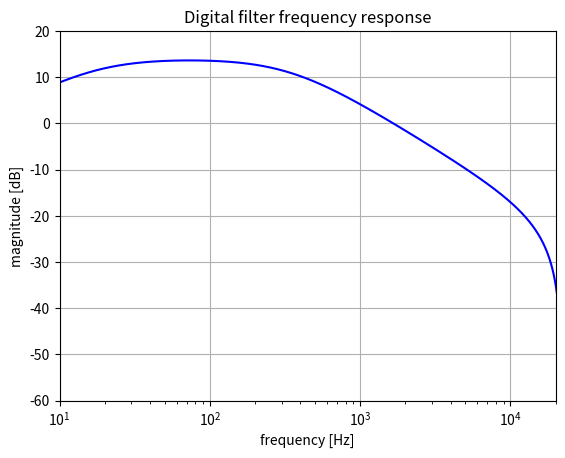

Write the Python code that produced this figure.
from scipy import signal
import numpy as np
import matplotlib.pyplot as plt
from enum import Enum

# Set the sample rate
sample_rate = 44100  # in Hz

# Change the sustain value to see the difference in the frequency response
# Keep it between 0 and 1
sustain = 0.5

def generate_s_domain_coefficients(sustain):
  # The following transfer function was derived with QsapecNG:
  # ( C1 * R2 * R5 + 1-sus * C1 * R2 + C1 * R1 * R5 + 1-sus * C1 * R1 ) * s + ( R5 + 1-sus + sustain + R2 + R1 )
  # ----------------------------------------------------------------------------------------------------------------------------------------------------------------------------------------------------------------------------------------------------------------------------------------------------------------------------------------------------------------------------------------------------------------------------------------------
  # ( C1 * C2 * R2 * R5 * R6 + 1-sus * C1 * C2 * R2 * R6 + C1 * C2 * R2 * R6 * sustain ) * s^2 + ( C2 * R5 * R6 + 1-sus * C2 * R6 + C2 * R6 * sustain + C2 * R2 * R6 + C1 * R2 * R5 + 1-sus * C1 * R2 + C1 * R2 * sustain + C2 * R1 * R6 ) * s + ( R5 + 1-sus + sustain + R2 + R1 )

  # This function implements this transfer function, but with less repeated calculations.

  c1 = 1e-5
  c2 = 1e-8
  r1 = 560000
  r2 = 62000
  r3_a = (1-sustain) * 10000
  r3_b = sustain * 10000
  r5 = 47
  r6 = 47000

  c1r1 = c1 * r1
  c1r2 = c1 * r2
  c2r6 = c2 * r6
  c1c2r2r6 = c1r2 * c2r6
  
  b1_a1 = c1r2 * r5 + c1r2 * r3_b
  b1 = b1_a1 + c1r1 * r5 + c1r1 * r3_b
  b2 = r5 + r3_b + r3_a + r2 + r1
  a0 = c1c2r2r6 * r5 + c1c2r2r6 * r3_b + c1c2r2r6 * r3_a
  a1 = b1_a1 + c2r6 * r5 + c2r6 * r3_b + c2r6 * r3_a + c2r6 * r2 + c2r6 * r1 + c1r2 * r3_a
  
  return ([0., b1, b2], [a0, a1, b2])

# Get generated s-domain coefficients
num, den = generate_s_domain_coefficients(sustain)
print('s-domain coefficients', (num, den))

# Apply the bilinear transform
b, a = signal.bilinear(num, den, fs=sample_rate)
print('z-domain coefficients', (list(b), list(a)))

# Get the frequency response
w,h = signal.freqz(b, a, 2**20)
w = w * sample_rate / (2 *np.pi)

# Plot the frequency response
fig1 = plt.figure(1)
plt.title('Digital filter frequency response')
plt.semilogx(w, 20 * np.log10(abs(h)), 'b')
plt.ylabel('magnitude [dB]')
plt.xlabel('frequency [Hz]')
plt.grid()
plt.axis('tight')
plt.xlim([10, 20000])
plt.ylim([-60, 20])
plt.show()